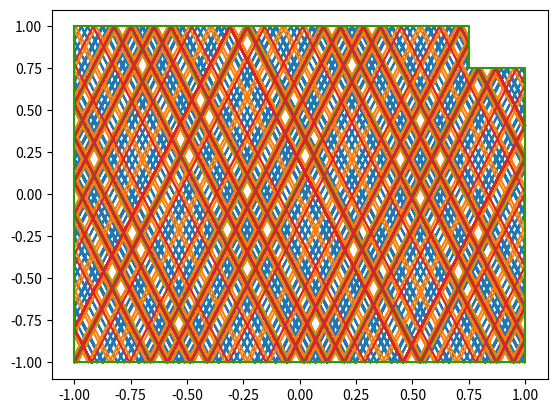

The matplotlib source for this figure:
import numpy as np
import matplotlib.pyplot as plt

#Initialize variables
N = 250
M = 4

#Define barrier as four corners of the box
b1 = (1,0.75)
b2 = (1,-1)
b3 = (-1,-1)
b4 = (-1,1)
b5 = (0.75,1)
b6 = (0.75,0.75)

#Generate file names
filename=[]
for I in range(M):
    filestr = 'chaos'+str(I+1)+'.dat'
    filename.append(filestr)

#We need the Euclidean norm
def eunorm(v):
    return np.sqrt(v[0]**2+v[1]**2)
#and the infty norm
def inftynorm(v):
    return max(np.abs(min(v)),np.abs(max(v)))
#Function that finds the intersection between any two line segments
def intersection1(v1,v2,v3,v4):
    b21 = (v2[1]-v1[1])/(v2[0]-v1[0])
    b43 = (v4[1]-v3[1])/(v4[0]-v3[0])
    xout = (v3[1]-v1[1]+b21*v1[0]-b43*v3[0])/(b21-b43)
    yout = b21*(xout-v1[0])+v1[1]
    return (xout,yout)
#Intersection1 cannot deal with vertical lines, so here is a function specifically for that
def intersection2(v1,v2,v3,v4):
    b21 = (v2[1]-v1[1])/(v2[0]-v1[0])
    xout = v3[0]
    yout = b21*(xout-v1[0])+v1[1]
    return (xout,yout)

#Loop through different initial values
for K in range(M):
    #Reinitialize variables on every loop
    xi = (K/M)
    yi = 0
    alpha0 = 69 * ( np.pi / 180 )
    xf = 10 * np.cos(alpha0) + xi
    yf = 10 * np.sin(alpha0) + yi
    vi = (xi,yi)
    vf = (xf,yf)
    x=[]
    y=[]
    x.append(xi)
    y.append(yi)
    #For the initial ray, we will need to determine the "direction" of the ball.
    #By convention, I choose towards the positive quadrant.
    #Determine four intersections
    z1 = intersection2(vi,vf,b1,b2)
    z1 = (1,z1[1])
    z2 = intersection1(vi,vf,b4,b5)
    z2 = (z2[0],1)
    z3 = intersection2(vi,vf,b5,b6)
    z3 = (0.75,z3[1])
    z4 = intersection1(vi,vf,b6,b1)
    z4 = (z4[0],0.75)
    #Determine which of the four intersections actually happens.
    if z1[1] < 0.75:
        vi = z1
        xf = -10 * np.cos(alpha0) + vi[0]
        yf = 10 * np.sin(alpha0) + vi[1]
    elif z2[0] < 0.75:
        vi = z2
        xf = 10 * np.cos(alpha0) + vi[0]
        yf = -10 * np.sin(alpha0) + vi[1]
    elif z3[1] < 1 and z3[1] > 0.75:
        vi = z3
        xf = 10 * np.cos(alpha0) + vi[0]
        yf = -10 * np.sin(alpha0) + vi[1]
    else:
        vi = z4
        xf = -10 * np.cos(alpha0) + vi[0]
        yf = 10 * np.sin(alpha0) + vi[1]

    x.append(vi[0])
    y.append(vi[1])
    vf = (xf,yf)

    for I in range(N):
        #Determine intersection between ray and barriers.
        #Rounding to keep numbers nice looking.
        z1 = intersection2(vi,vf,b1,b2)
        z1 = (1,z1[1])
        z2 = intersection1(vi,vf,b2,b3)
        z2 = (z2[0],-1)
        z3 = intersection2(vi,vf,b3,b4)
        z3 = (-1,z3[1])
        z4 = intersection1(vi,vf,b4,b5)
        z4 = (z4[0],1)
        z5 = intersection2(vi,vf,b5,b6)
        z5 = (0.75,z5[1])
        z6 = intersection1(vi,vf,b6,b1)
        z6 = (z6[0],0.75)
        #One of these intersections should be the initial starting point so it needs to be excluded.
        #If any of the intersections are outside of the box, it should also be excluded.
        #The indent has the added fact that one of the intersections is physically impossible, so it must be excluded.
        zlist = []
        #print([z1,z2,z3,z4,z5,z6])
        for J in [z1,z2,z3,z4,z5,z6]:
            if J == vi:
                del J
            #Delete intersection points not on the barrier.
            elif inftynorm(J) > 1: #Delete J if outside box
                del J
            elif inftynorm(J) <= 0.75: #Delete J if inside box
                del J
            elif inftynorm(J) == 1 and J[0] > 0.75 and J[1] == 1: #Delete J if on outside corner
                del J
            elif inftynorm(J) == 1 and J[1] > 0.75 and J[0] == 1: #Delete J if on outside corner
                del J
            elif inftynorm(J) < 1 and J[0] < -0.75:
                del J
            elif inftynorm(J) < 1 and J[1] < -0.75:
                del J
            #Points that intersect with the corner cannot intersect with the barrier 
            #where it doesn't have direct LOS to.
            elif vi[1] == 0.75 and J[1] == 1: #Bottom of indent -/-> top wall
                del J
            elif vi[0] == 0.75 and J[0] == 1: #Side of indent -/-> right wall
                del J
            elif vi[1] == 0.75 and J[0] == 0.75: #Indent -/-> indent
                del J
            elif vi[0] == 0.75 and J[1] == 0.75: #Indent -/-> indent
                del J
            elif vi[1] == 1 and J[1] == 0.75: #Top wall -/-> bottom of indent
                del J
            elif vi[0] == 1 and J[0] == 0.75: #Right wall -/-> side of indent
                del J
            else:
                zlist.append(J)
        #Since now all unphysical/backwards intersections have been eliminated, determine the next point by
        #the closest intersection point from the current point.
        for J in zlist:
            if eunorm((J[0]-vi[0],J[1]-vi[1])) == min([eunorm((i[0]-vi[0],i[1]-vi[1])) for i in zlist]):
                z = J
        #The resulting z will be the intersection point, which we take to be the next xi and yf.
        vii = vi
        vi = z
        x.append(vi[0])
        y.append(vi[1])
        if vi[0] == 1: #Bounce off right verticle wall.
            if vi[1] > vii[1]: #From below
                xf = -10 * np.cos(alpha0) + vi[0]
                yf = 10 * np.sin(alpha0) + vi[1]
            if vi[1] < vii[1]: #From above
                xf = 10 * np.cos(alpha0) + vi[0]
                yf = 10 * np.sin(alpha0) + vi[1]
        elif vi[0] == -1: #Bounce off left verticle wall.
            if vi[1] > vii[1]: #From below
                xf = 10 * np.cos(alpha0) + vi[0]
                yf = 10 * np.sin(alpha0) + vi[1]
            if vi[1] < vii[1]: #From above
                xf = -10 * np.cos(alpha0) + vi[0]
                yf = 10 * np.sin(alpha0) + vi[1]
        elif vi[1] == 1: #Bounce off top wall
            if vi[0] > vii[0]: #From left
                xf = 10 * np.cos(alpha0) + vi[0]
                yf = -10 * np.sin(alpha0) + vi[1]
            elif vi[0] < vii[0]: #From right
                xf = (10 * np.cos(alpha0) + vi[0])
                yf = 10 * np.sin(alpha0) + vi[1]
        elif vi[1] == -1: #Bounce off bottom wall
            if vi[0] > vii[0]: #From left
                xf = 10 * np.cos(alpha0) + vi[0]
                yf = 10 * np.sin(alpha0) + vi[1]
            elif vi[0] < vii[0]: #From right
                xf = (10 * np.cos(alpha0) + vi[0])
                yf = (-10 * np.sin(alpha0) + vi[1])
        elif vi[1] == 0.75: #Bounce off top wall
            if vi[0] > vii[0]: #From left
                xf = 10 * np.cos(alpha0) + vi[0]
                yf = -10 * np.sin(alpha0) + vi[1]
            elif vi[0] < vii[0]: #From right
                xf = (10 * np.cos(alpha0) + vi[0])
                yf = 10 * np.sin(alpha0) + vi[1]
        elif vi[0] == 0.75: #Bounce off vertical of indent.
            if vi[1] > vii[1]: #From below
                xf = -10 * np.cos(alpha0) + vi[0]
                yf = 10 * np.sin(alpha0) + vi[1]
            if vi[1] < vii[1]: #From above
                xf = 10 * np.cos(alpha0) + vi[0]
                yf = 10 * np.sin(alpha0) + vi[1]
        vf = (xf,yf)
    
    #Write intersection points to .dat files
    f = open(filename[K],'w')
    for I in range(len(x)):
        xstr = str(x[I])
        ystr = str(y[I])
        f.write(xstr)
        f.write(' ')
        f.write(ystr)
        f.write('\n')
    f.close
    plt.plot(x,y)

##Commeting all of this out because I have no idea what any of this is doing.
##I don't know if this is even a valid way to calculate the Lyapunov exponent.
#Calculate Lyapunov exponents from the saved .dat files (must be done outside the loops)
#h = open('lyapunov2.dat','w')
#h.write('Variation of y:\n')
#for I in range(len(filename)-1):
#    f = open(filename[I])
#    g = open(filename[I+1])
#
#    flist = f.readlines()
#    glist = g.readlines()
#
#    f.close
#    g.close
#    #Break the data into x and y
#    x1 = []
#    y1 = []
#    x2 = []
#    y2 = []
#    for K in range(len(flist)):
#        temp = flist[K].split(' ')
#        x1.append(float(temp[0]))
#        y1.append(float(temp[1]))
#    for K in range(len(glist)):
#        temp = glist[K].split(' ')
#        x2.append(float(temp[0]))
#        y2.append(float(temp[1]))
#    #Now to actually calculate the Lyapunov
#    d0 = (eunorm((x1[0]-x2[0],y1[0]-y2[0])))
#    lyap = []
#    for K in range(len(x1)-1):
#        lyap.append(np.log(np.abs((eunorm((x1[I+1]-x2[I+1],y1[I+1]-y2[I+1])))/d0)))
#    #Write calculated exponents to data file
#    strg = 'Average Lyapunov for  ' + str(I+1) + ' and ' + str(I+2) + '\n'
#    h.write(strg)
#    avelya = sum(lyap) / len(lyap)
#    h.write(str(avelya) + '\n')
#h.close



boxx = [-1,0.75,0.75,1,1,-1,-1]
boxy = [1,1,0.75,0.75,-1,-1,1]
plt.plot(boxx,boxy,color="#339900")
plt.show()
